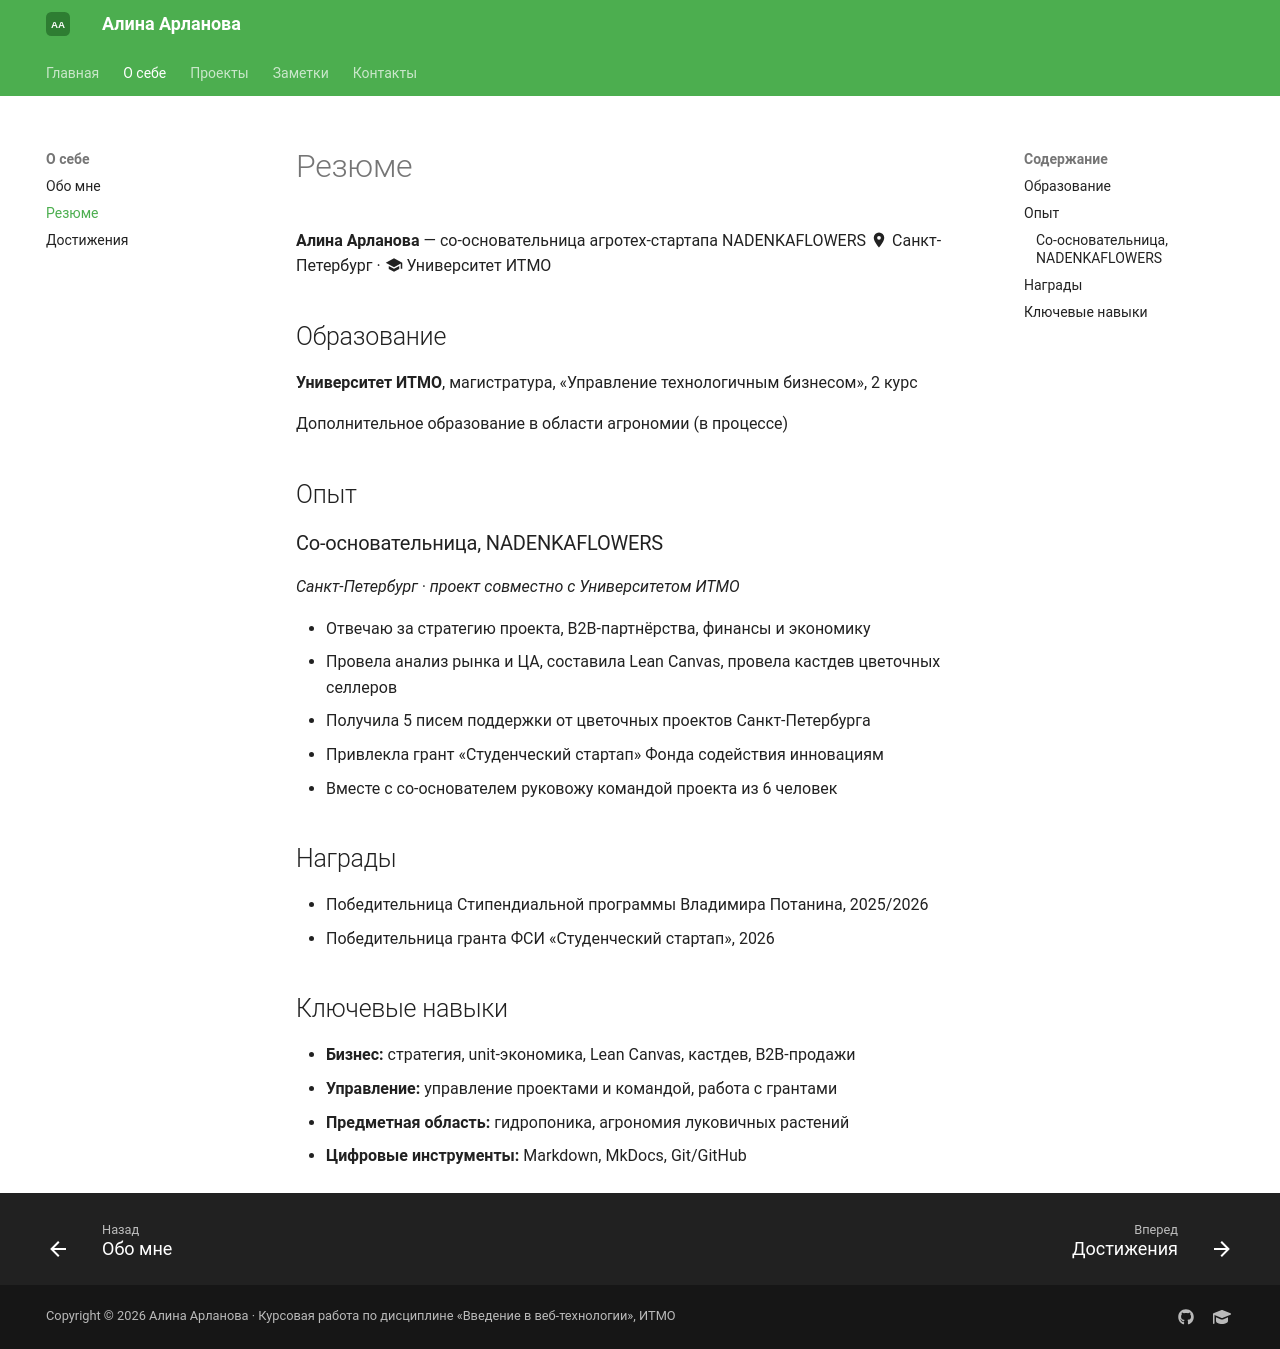

repository: petrunina19257-hub/devops-lab-arlanova · page: resume/index.html · generator: mkdocs

# Резюме

**Алина Арланова** — со-основательница агротех-стартапа NADENKAFLOWERS
:material-map-marker: Санкт-Петербург · :material-school: Университет ИТМО

## Образование

**Университет ИТМО**, магистратура, «Управление технологичным бизнесом», 2 курс

Дополнительное образование в области агрономии (в процессе)

## Опыт

### Со-основательница, NADENKAFLOWERS
*Санкт-Петербург · проект совместно с Университетом ИТМО*

- Отвечаю за стратегию проекта, B2B-партнёрства, финансы и экономику
- Провела анализ рынка и ЦА, составила Lean Canvas, провела кастдев цветочных селлеров
- Получила 5 писем поддержки от цветочных проектов Санкт-Петербурга
- Привлекла грант «Студенческий стартап» Фонда содействия инновациям
- Вместе с со-основателем руковожу командой проекта из 6 человек

## Награды

- Победительница Стипендиальной программы Владимира Потанина, 2025/2026
- Победительница гранта ФСИ «Студенческий стартап», 2026

## Ключевые навыки

- **Бизнес:** стратегия, unit-экономика, Lean Canvas, кастдев, B2B-продажи
- **Управление:** управление проектами и командой, работа с грантами
- **Предметная область:** гидропоника, агрономия луковичных растений
- **Цифровые инструменты:** Markdown, MkDocs, Git/GitHub
